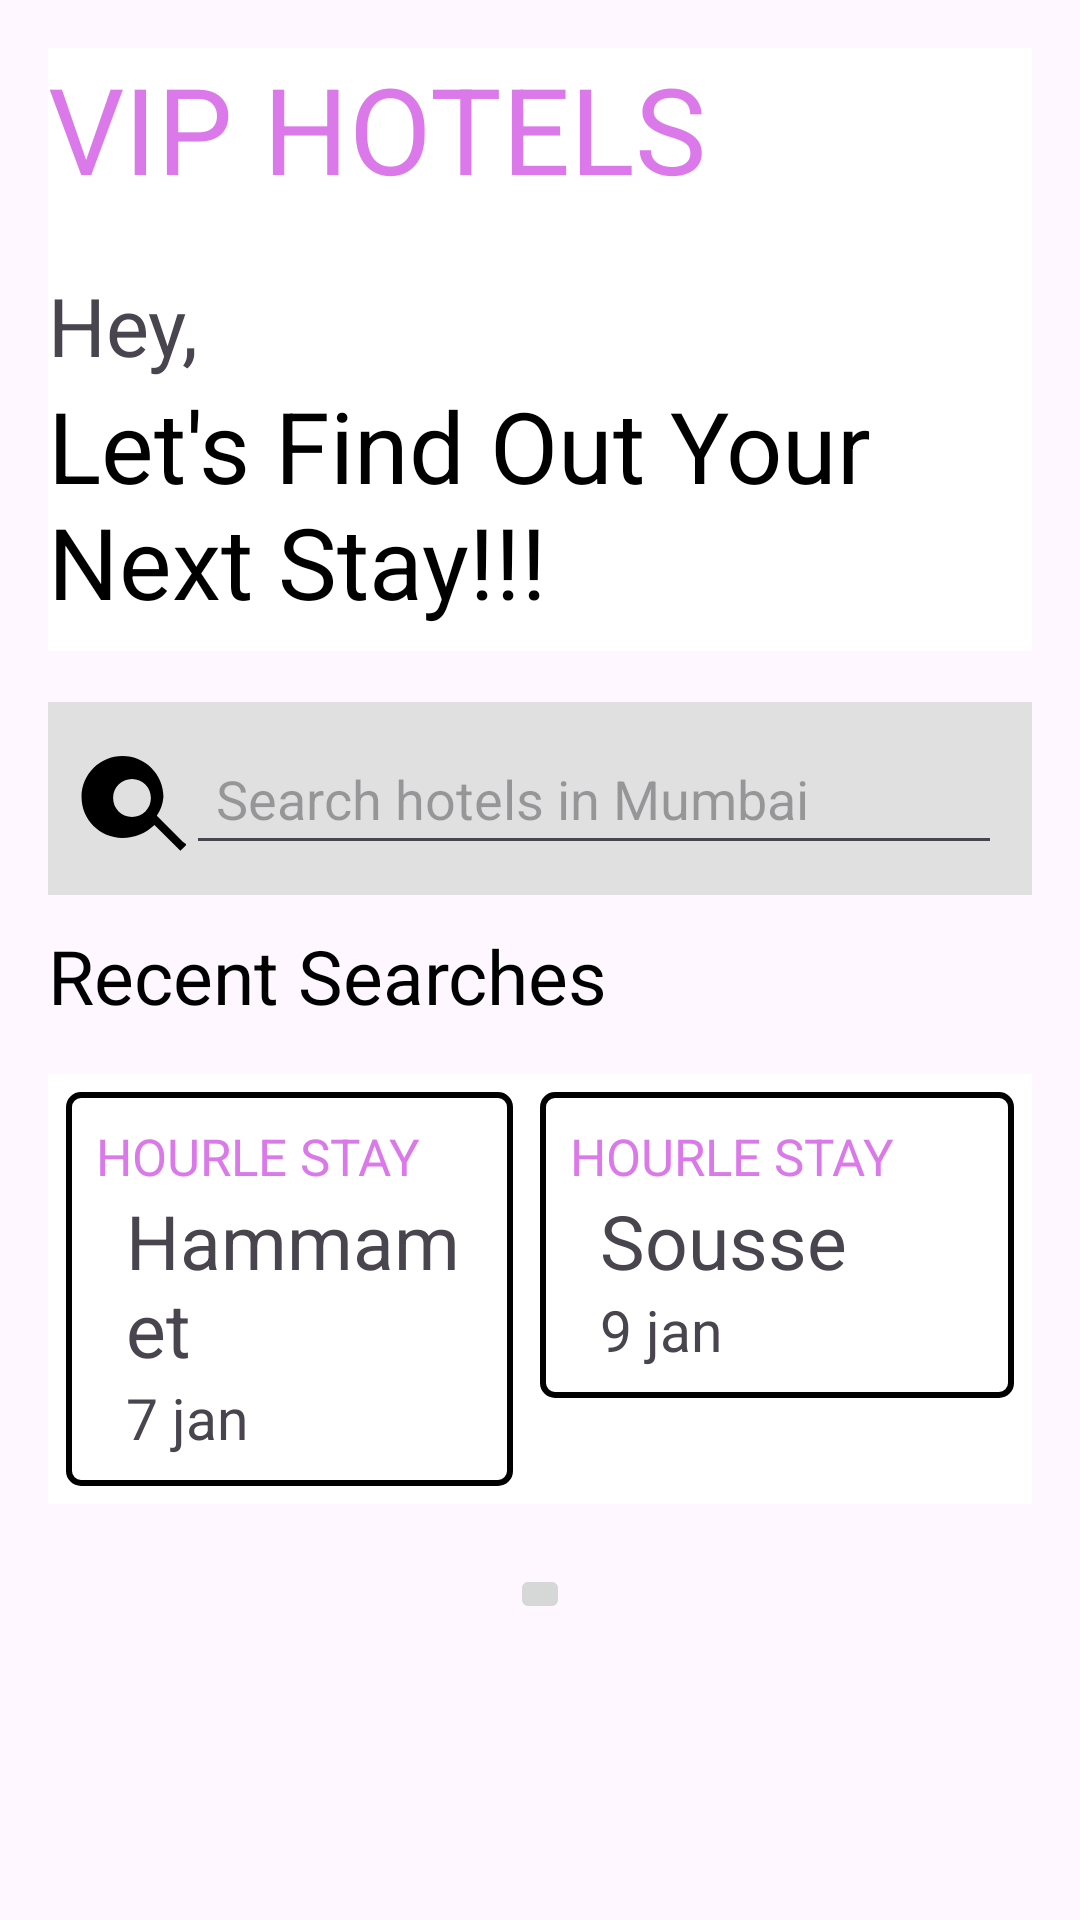

This screen was rendered from an Android layout file. Write that file and the resources it references.
<!-- AndroidManifest.xml: application theme Theme.MyHotel -->
<!-- res/layout/home.xml -->
<LinearLayout
    xmlns:android="http://schemas.android.com/apk/res/android"
    android:layout_width="match_parent"
    android:layout_height="wrap_content"
    android:orientation="vertical"
    android:padding="16dp">

    
    <LinearLayout
        android:layout_width="match_parent"
        android:layout_height="wrap_content"
        android:orientation="vertical"
        android:paddingBottom="8dp"
        android:background="@android:color/white">

        
        <TextView
            android:layout_width="wrap_content"
            android:layout_height="wrap_content"
            android:text="VIP HOTELS"
            android:textSize="40sp"
            android:textColor="#db79eb"
            android:fontFamily="sans-serif" />

        <TextView
            android:layout_width="wrap_content"
            android:layout_height="wrap_content"
            android:text="Hey,"
            android:textSize="27sp"
            android:layout_marginTop="21dp" />

        <TextView
            android:layout_width="wrap_content"
            android:layout_height="wrap_content"
            android:text="Let's Find Out Your Next Stay!!!"
            android:textSize="33sp"
            android:textColor="#000000" />
    </LinearLayout>

    
    <LinearLayout
        android:layout_width="match_parent"
        android:layout_height="wrap_content"
        android:orientation="horizontal"
        android:background="#E0E0E0"
        android:padding="10dp"
        android:layout_marginTop="17dp"
        android:gravity="center_vertical">

        <ImageView
            android:layout_width="36dp"
            android:layout_height="36dp"
            android:src="@drawable/ic_search" />

        <EditText
            android:id="@+id/hotel_search"
            android:layout_width="0dp"
            android:layout_height="wrap_content"
            android:layout_weight="1"
            android:hint="Search hotels in Mumbai"
            android:padding="10dp"
            android:textSize="18sp" />
    </LinearLayout>

    
    <TextView
        android:layout_width="wrap_content"
        android:layout_height="wrap_content"
        android:text="Recent Searches"
        android:textSize="25sp"
        android:textColor="#000000"
        android:layout_marginTop="10dp" />

    
    <LinearLayout
        android:layout_width="match_parent"
        android:layout_height="wrap_content"
        android:orientation="horizontal"
        android:layout_marginTop="16dp"
        android:padding="6dp"
        android:background="#ffffff">

        
        <LinearLayout
            android:layout_width="match_parent"
            android:layout_height="wrap_content"
            android:orientation="vertical"
            android:padding="10dp"

            android:layout_weight="1"
            android:background="@drawable/border"
            android:layout_marginEnd="9dp">

            <TextView
                android:layout_width="wrap_content"
                android:layout_height="wrap_content"
                android:text="HOURLE STAY"
                android:textColor="#db79eb"
                android:textSize="17sp" />

            <TextView
                android:layout_width="wrap_content"
                android:layout_height="wrap_content"
                android:text="Hammamet"
                android:textSize="25sp"
                android:layout_marginStart="10dp" />

            <TextView
                android:layout_width="wrap_content"
                android:layout_height="wrap_content"
                android:text="7 jan"
                android:textSize="19sp"
                android:layout_marginStart="10dp" />
        </LinearLayout>

        <LinearLayout
            android:layout_width="match_parent"
            android:layout_height="wrap_content"
            android:orientation="vertical"
            android:padding="10dp"

            android:layout_weight="1"
            android:background="@drawable/border">

            <TextView
                android:layout_width="wrap_content"
                android:layout_height="wrap_content"
                android:text="HOURLE STAY"
                android:textColor="#db79eb"
                android:textSize="17sp" />

            <TextView
                android:layout_width="wrap_content"
                android:layout_height="wrap_content"
                android:text="Sousse"
                android:textSize="25sp"
                android:layout_marginStart="10dp" />

            <TextView
                android:layout_width="wrap_content"
                android:layout_height="wrap_content"
                android:text="9 jan"
                android:textSize="19sp"
                android:layout_marginStart="10dp" />
        </LinearLayout>
    </LinearLayout>

    <ImageButton
        android:layout_width="wrap_content"
        android:layout_height="wrap_content"
        android:layout_gravity="center"
        android:layout_marginTop="20dp"

        android:contentDescription="Hotel Image"
        android:padding="10dp"
        android:src="@drawable/aa" />
</LinearLayout>
<!-- resources referenced by this layout -->
<resources>
  <!-- drawable border (drawable) -->
  <shape xmlns:android="http://schemas.android.com/apk/res/android">
      <solid android:color="#FFFFFF" />  
      <stroke android:color="#000000" android:width="2dp" />  
      <corners android:radius="4dp" />  
  </shape>
  <!-- drawable ic_search (drawable) -->
  <?xml version="1.0" encoding="utf-8"?>
  <vector xmlns:android="http://schemas.android.com/apk/res/android"
      android:width="24dp"
      android:height="24dp"
      android:viewportWidth="24"
      android:viewportHeight="24">
      <path
          android:fillColor="#000000"
          android:pathData="M23.281,21.719l-5.764-5.763a9.048,9.048 0 0,0 1.47-4.19c0-5.025-4.075-9.1-9.1-9.1-5.025,0-9.1,4.075-9.1,9.1 0,5.025 4.075,9.1 9.1,9.1 2.738,0 5.227-1.091 7.103-2.883l5.763,5.764 1.406-1.406zM12,16.2c-2.345,0-4.2-1.855-4.2-4.2 0-2.345 1.855-4.2 4.2-4.2 2.345,0 4.2,1.855 4.2,4.2 0,2.345-1.855,4.2-4.2,4.2z"/>
  </vector>
  <style name="Theme.MyHotel" parent="Base.Theme.MyHotel" />
  <style name="Base.Theme.MyHotel" parent="Theme.Material3.DayNight.NoActionBar">
          
          
      </style>
</resources>
